Run: headless pygame with SDL's dummy video driver; simulated clock (each Clock.tick advances the game by its frame time, no real sleeping); random seed 0; keys injected as events and as key.get_pressed() state; no mouse input; restart key C tapped at the start of phases 3 and 4.
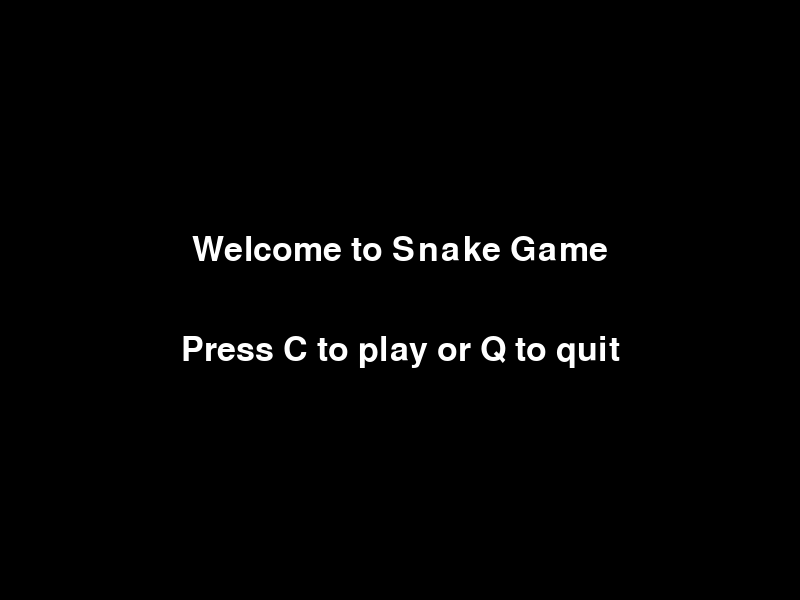
Frame 1 of 4 · flips 1–60 · no input
Frame 2 of 4 · flips 61–180 · tapped SPACE, RETURN · held RIGHT (→), D · screen unchanged from frame 1, image omitted
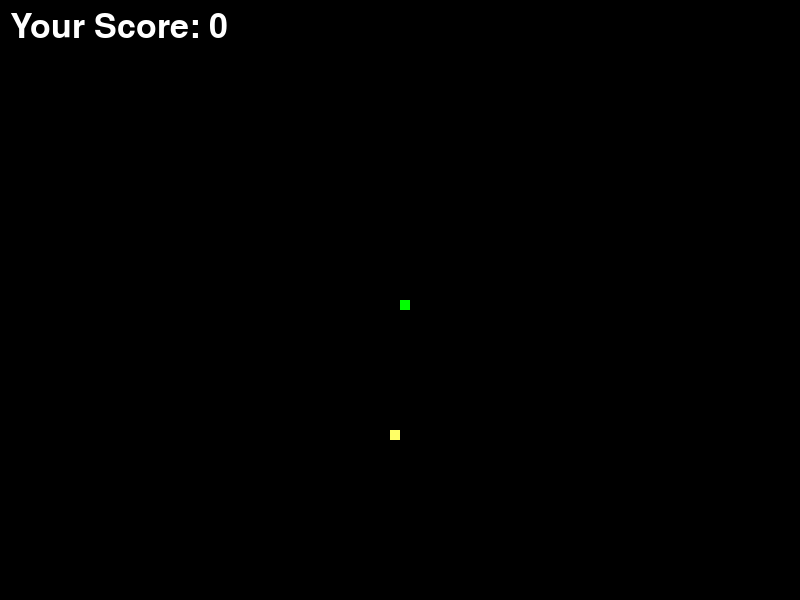
Frame 3 of 4 · flips 181–300 · tapped C · held DOWN (↓), S
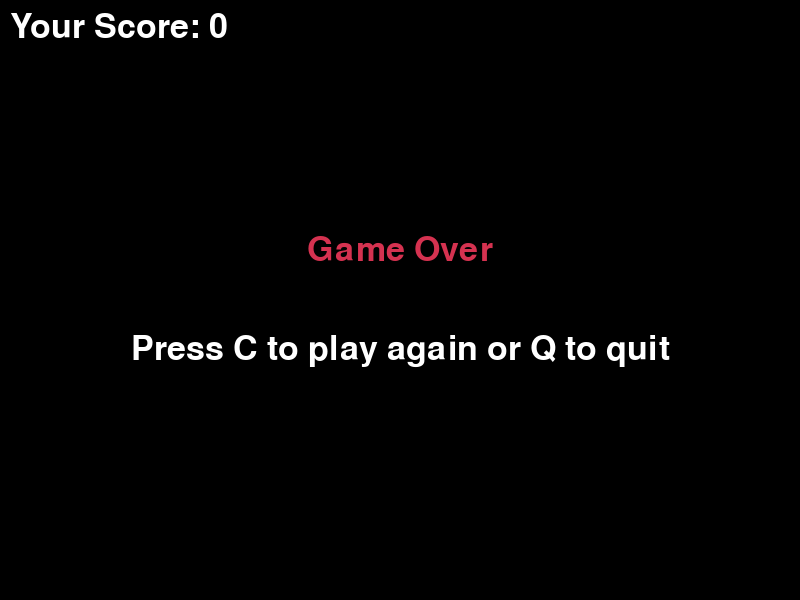
Frame 4 of 4 · flips 301–420 · tapped C · held LEFT (←), A, UP (↑), W

The pygame program that drew these frames:

import pygame
import time
import random

# Constants for colors
WHITE = (255, 255, 255)
YELLOW = (255, 255, 102)
GREEN = (0, 255, 0)
BLACK = (0, 0, 0)
RED = (213, 50, 80)

# Constants for directions
LEFT = (-10, 0)
RIGHT = (10, 0)
UP = (0, -10)
DOWN = (0, 10)

# Constants for display dimensions
DIS_WIDTH = 800
DIS_HEIGHT = 600

# Initialize Pygame
pygame.init()

# Set up the display
dis = pygame.display.set_mode((DIS_WIDTH, DIS_HEIGHT))
pygame.display.set_caption('Snake Game')

# Set up the clock
clock = pygame.time.Clock()

# Set up the font
font_style = pygame.font.SysFont(None, 50)


def your_score(score):
    value = font_style.render("Your Score: " + str(score), True, WHITE)
    dis.blit(value, [10, 10])


def our_snake(snake_block, snake_list):
    for segment in snake_list:
        pygame.draw.rect(dis, GREEN, [segment[0], segment[1], snake_block, snake_block])


def game_intro():
    intro = True
    while intro:
        dis.fill(BLACK)
        message("Welcome to Snake Game", WHITE, -50)
        message("Press C to play or Q to quit", WHITE, 50)
        pygame.display.update()

        for event in pygame.event.get():
            if event.type == pygame.KEYDOWN:
                if event.key == pygame.K_q:
                    pygame.quit()
                    quit()
                if event.key == pygame.K_c:
                    intro = False


def message(msg, color, y_displace=0):
    text = font_style.render(msg, True, color)
    text_rect = text.get_rect()
    text_rect.center = (DIS_WIDTH / 2, DIS_HEIGHT / 2 + y_displace)
    dis.blit(text, text_rect)


def game_loop():
    game_over = False
    game_close = False

    x1, y1 = DIS_WIDTH / 2, DIS_HEIGHT / 2
    x1_change, y1_change = 0, 0

    snake_list = []
    length_of_snake = 1

    foodx = round(random.randrange(0, DIS_WIDTH - 10) / 10.0) * 10.0
    foody = round(random.randrange(0, DIS_HEIGHT - 10) / 10.0) * 10.0

    while not game_over:

        while game_close:
            dis.fill(BLACK)
            message("Game Over", RED, -50)
            your_score(length_of_snake - 1)
            message("Press C to play again or Q to quit", WHITE, 50)
            pygame.display.update()

            for event in pygame.event.get():
                if event.type == pygame.KEYDOWN:
                    if event.key == pygame.K_q:
                        game_over = True
                        game_close = False
                    if event.key == pygame.K_c:
                        game_loop()

        for event in pygame.event.get():
            if event.type == pygame.QUIT:
                game_over = True
            if event.type == pygame.KEYDOWN:
                if event.key == pygame.K_LEFT and x1_change == 0:
                    x1_change, y1_change = LEFT
                elif event.key == pygame.K_RIGHT and x1_change == 0:
                    x1_change, y1_change = RIGHT
                elif event.key == pygame.K_UP and y1_change == 0:
                    x1_change, y1_change = UP
                elif event.key == pygame.K_DOWN and y1_change == 0:
                    x1_change, y1_change = DOWN

        if x1 >= DIS_WIDTH or x1 < 0 or y1 >= DIS_HEIGHT or y1 < 0:
            game_close = True

        x1 += x1_change
        y1 += y1_change
        dis.fill(BLACK)
        pygame.draw.rect(dis, YELLOW, [foodx, foody, 10, 10])
        snake_head = [x1, y1]
        snake_list.append(snake_head)

        if len(snake_list) > length_of_snake:
            del snake_list[0]

        for segment in snake_list[:-1]:
            if segment == snake_head:
                game_close = True

        our_snake(10, snake_list)
        your_score(length_of_snake - 1)

        pygame.display.update()

        if x1 == foodx and y1 == foody:
            foodx = round(random.randrange(0, DIS_WIDTH - 10) / 10.0) * 10.0
            foody = round(random.randrange(0, DIS_HEIGHT - 10) / 10.0) * 10.0
            length_of_snake += 1

        clock.tick(15)

    pygame.quit()
    quit()


game_intro()
game_loop()
